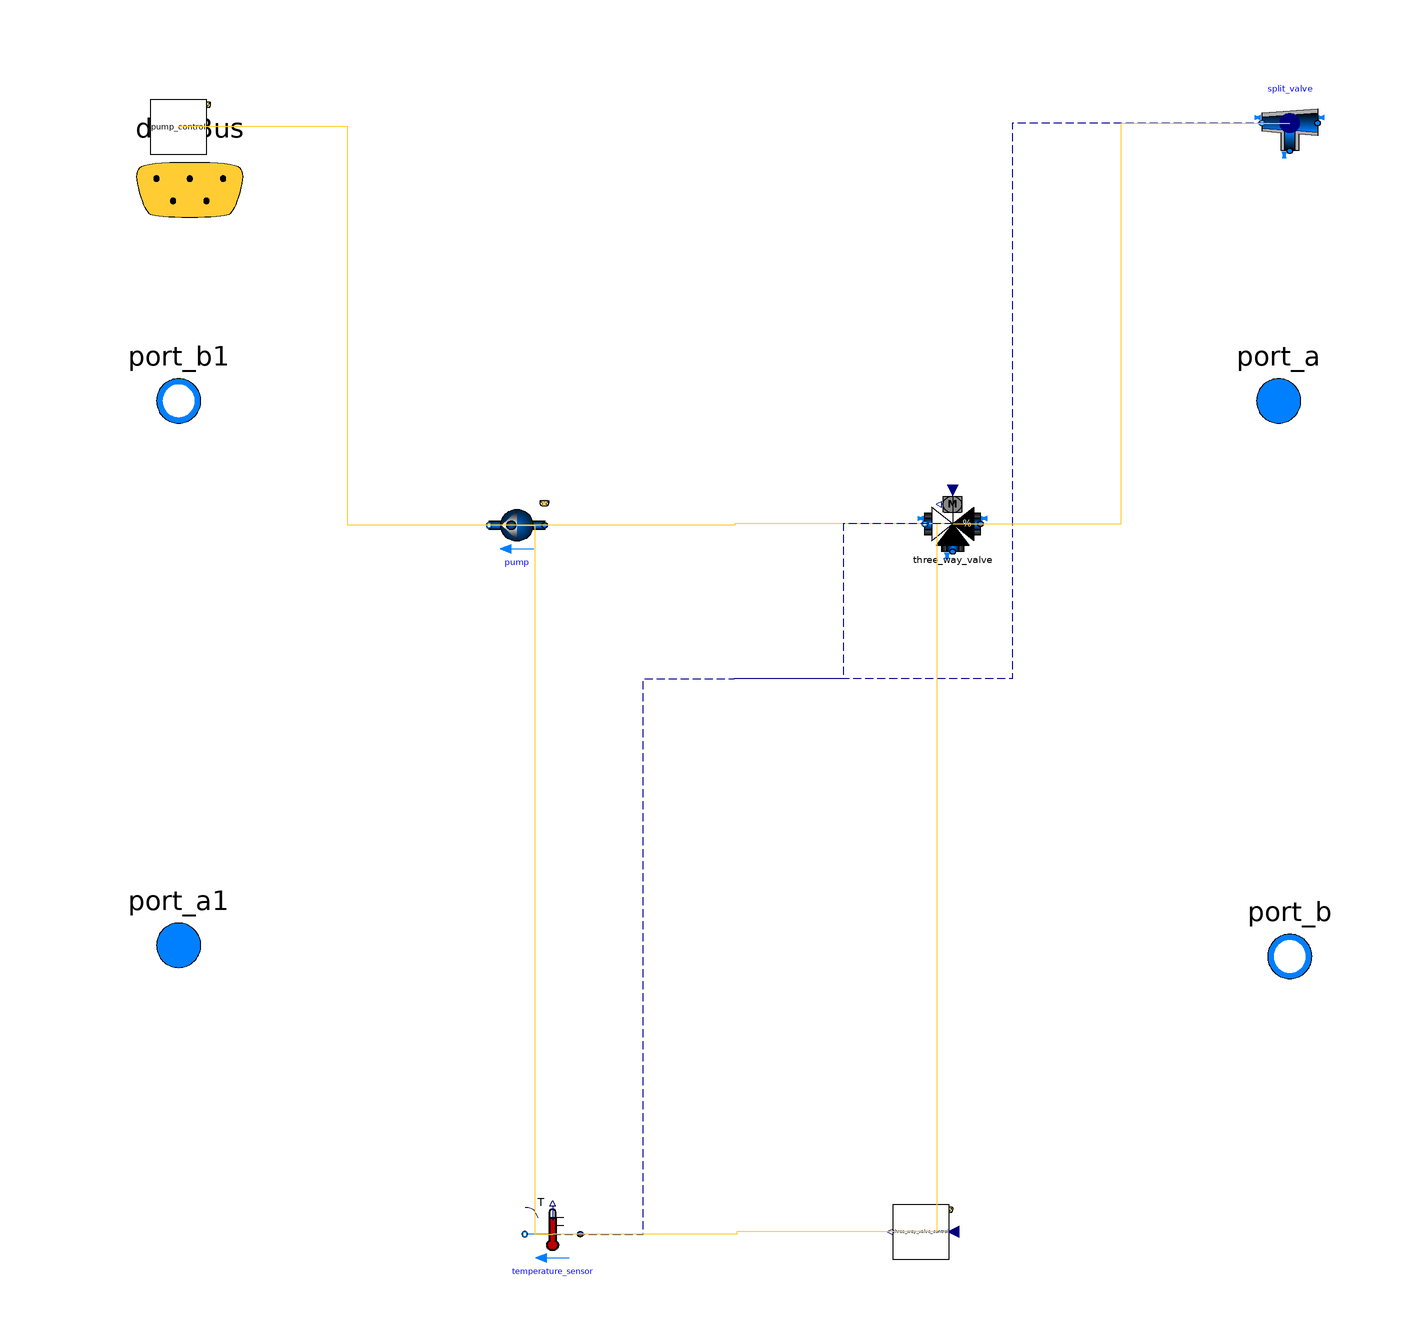

This picture is the connection diagram that the Modelica source below describes through its graphical annotations.

model distribution


extends Trano.BaseClasses.Containers.distribution;
parameter Real mRad_flow_nominal = 123;
package MediumW = Buildings.Media.Water;

replaceable package Medium = Modelica.Media.Interfaces.PartialMedium;

// Define Fluid Ports
Modelica.Fluid.Interfaces.FluidPort_a port_a(
    redeclare package Medium = MediumW)
    annotation (
Placement(transformation(extent= {{88,40},{108,60}} ), iconTransformation(
      extent= {{88,40},{108,60}} )),
iconTransformation(extent=  {{90,-60},{110,-40}} ));

Modelica.Fluid.Interfaces.FluidPort_b port_b(
    redeclare package Medium = MediumW)
annotation (
Placement(transformation(extent= {{90,-60},{110,-40}} ), iconTransformation(
      extent= {{90,-60},{110,-40}} )),
iconTransformation(extent=  {{90,40},{110,60}} ));

Modelica.Fluid.Interfaces.FluidPort_a[2] port_a1(
    redeclare package Medium = MediumW)
    annotation (
        Placement(transformation(extent= {{-110,-58},{-90,-38}} )),
        iconTransformation(extent= {{-110,-58},{-90,-38}} )
    );

Modelica.Fluid.Interfaces.FluidPort_b[2] port_b1(
    redeclare package Medium = MediumW)
    annotation (
        Placement(transformation(extent= {{-110,40},{-90,60}} )),
        iconTransformation(extent= {{-110,38},{-90,58}} )
    );

// Data Bus Connection
Trano.Controls.BaseClasses.DataBus dataBus 
    annotation (
        Placement(transformation(extent= {{-118,68},{-78,108}} )), 
        iconTransformation(extent= {{-228,58},{-208,78}} )
    );
        Buildings.Fluid.Sensors.TemperatureTwoPort temperature_sensor(
    redeclare package Medium = MediumW,
    m_flow_nominal=mRad_flow_nominal) "Radiator"  annotation (
    Placement(transformation(origin = { -32.70271854906483, -100.0 },
    extent = {{ 5, -5}, {-5, 5}}
)));
        Buildings.Fluid.FixedResistances.Junction split_valve (
        dp_nominal={5000,-1,-1},
    deltaM=0.3,
    m_flow_nominal=0.1*{1,-1,-1},
    linearized=true
,
    redeclare package Medium = MediumW,
    energyDynamics=Modelica.Fluid.Types.Dynamics.SteadyState)
    "Flow splitter"  annotation (
    Placement(transformation(origin = { 100.0, 100.0 },
    extent = {{ 5, -5}, {-5, 5}}
)));
      buildings_two_rooms_with_storage.Components.BaseClasses.PumpPump
     pump(
         dp_nominal=28000.0,
    m_flow_nominal=0.07857142857142857
,
    redeclare package Medium = MediumW

    ) annotation (
    Placement(transformation(origin = { -39.12799079019494, 27.596816266470483 },
    extent = {{ 5, -5}, {-5, 5}}
)));
        buildings_two_rooms_with_storage.Components.BaseClasses.CollectorControlPump_control
    pump_control annotation (
    Placement(transformation(origin = { -100.0, 99.311082870711 },
    extent = {{ 5, -5}, {-5, 5}}
)));
        Buildings.Fluid.Actuators.Valves.ThreeWayEqualPercentageLinear
             three_way_valve(
    redeclare package Medium = MediumW,
          dpFixed_nominal={2000,0},
    dpValve_nominal=6000.0,
    fraK=0.7,
    deltaM=0.02,
    m_flow_nominal=0.07857142857142857,
    delta0=0.01,
    R=50.0,
    linearized={true, true},
    l={0.01,0.01}
,
    energyDynamics=Modelica.Fluid.Types.Dynamics.SteadyState) "Three-wayvalve"  annotation (
    Placement(transformation(origin = { 39.32100954205049, 27.854324125476566 },
    extent = {{ 5, -5}, {-5, 5}}
)));
        buildings_two_rooms_with_storage.Components.BaseClasses.
    ThreeWayValveControlThree_way_valve_control
    three_way_valve_control annotation (
    Placement(transformation(origin = { 33.588147866882224, -99.58531201926293 },
    extent = {{ 5, -5}, {-5, 5}}
)));
equation        
        connect(split_valve.port_1,port_a1[1])
        annotation (Line(
        points={{ 100.0, 100.0 }    ,{ 50.0, 100.0 }    ,{ 50.0, 0.0 }    ,{ 0.0, 0.0 }    },
        color={0, 0, 139},
        thickness=0.1,pattern =
        LinePattern.Dash,
        smooth=Smooth.None))
            ;        
        connect(split_valve.port_1,port_a1[2])
        annotation (Line(
        points={{ 100.0, 100.0 }    ,{ 50.0, 100.0 }    ,{ 50.0, 0.0 }    ,{ 0.0, 0.0 }    },
        color={0, 0, 139},
        thickness=0.1,pattern =
        LinePattern.Dash,
        smooth=Smooth.None))
            ;        
        connect(temperature_sensor.port_b,port_b1[1])
        annotation (Line(
        points={{ -32.70271854906483, -100.0 }    ,{ -16.351359274532413, -100.0 }    ,{ -16.351359274532413, 0.0 }    ,{ 0.0, 0.0 }    },
        color={0, 0, 139},
        thickness=0.1,pattern =
        LinePattern.Dash,
        smooth=Smooth.None))
            ;        
        connect(temperature_sensor.port_b,port_b1[2])
        annotation (Line(
        points={{ -32.70271854906483, -100.0 }    ,{ -16.351359274532413, -100.0 }    ,{ -16.351359274532413, 0.0 }    ,{ 0.0, 0.0 }    },
        color={0, 0, 139},
        thickness=0.1,pattern =
        LinePattern.Dash,
        smooth=Smooth.None))
            ;        
        connect(split_valve.port_2,port_b)
        annotation (Line(
        points={{ 100.0, 100.0 }    ,{ 50.0, 100.0 }    ,{ 50.0, 0.0 }    ,{ 0.0, 0.0 }    },
        color={0, 0, 139},
        thickness=0.1,pattern =
        LinePattern.Dash,
        smooth=Smooth.None))
            ;        
        connect(pump.dataBus,pump_control.dataBus)
        annotation (Line(
        points={{ -39.12799079019494, 27.596816266470483 }    ,{ -69.56399539509746, 27.596816266470483 }    ,{ -69.56399539509746, 99.311082870711 }    ,{ -100.0, 99.311082870711 }    },
        color={255,204,51},
        thickness=0.1,pattern =
        LinePattern.Solid,
        smooth=Smooth.None))
            ;        
        connect(pump.port_b,temperature_sensor.port_a)
        annotation (Line(
        points={{ -39.12799079019494, 27.596816266470483 }    ,{ -35.915354669629885, 27.596816266470483 }    ,{ -35.915354669629885, -100.0 }    ,{ -32.70271854906483, -100.0 }    },
        color={255,204,51},
        thickness=0.1,pattern =
        LinePattern.Solid,
        smooth=Smooth.None))
            ;        
        connect(three_way_valve.y,three_way_valve_control.y)
        annotation (Line(
        points={{ 39.32100954205049, 27.854324125476566 }    ,{ 36.45457870446636, 27.854324125476566 }    ,{ 36.45457870446636, -99.58531201926293 }    ,{ 33.588147866882224, -99.58531201926293 }    },
        color={255,204,51},
        thickness=0.1,pattern =
        LinePattern.Solid,
        smooth=Smooth.None))
            ;        
        connect(three_way_valve.port_2,pump.port_a)
        annotation (Line(
        points={{ 39.32100954205049, 27.854324125476566 }    ,{ 0.09650937592777353, 27.854324125476566 }    ,{ 0.09650937592777353, 27.596816266470483 }    ,{ -39.12799079019494, 27.596816266470483 }    },
        color={255,204,51},
        thickness=0.1,pattern =
        LinePattern.Solid,
        smooth=Smooth.None))
            ;        
        connect(three_way_valve.port_3,split_valve.port_3)
        annotation (Line(
        points={{ 39.32100954205049, 27.854324125476566 }    ,{ 69.66050477102524, 27.854324125476566 }    ,{ 69.66050477102524, 100.0 }    ,{ 100.0, 100.0 }    },
        color={255,204,51},
        thickness=0.1,pattern =
        LinePattern.Solid,
        smooth=Smooth.None))
            ;        
        connect(three_way_valve_control.u,temperature_sensor.T)
        annotation (Line(
        points={{ 33.588147866882224, -99.58531201926293 }    ,{ 0.44271465890869877, -99.58531201926293 }    ,{ 0.44271465890869877, -100.0 }    ,{ -32.70271854906483, -100.0 }    },
        color={255,204,51},
        thickness=0.1,pattern =
        LinePattern.Solid,
        smooth=Smooth.None))
            ;        
        connect(three_way_valve.port_1,port_a)
        annotation (Line(
        points={{ 39.32100954205049, 27.854324125476566 }    ,{ 19.660504771025245, 27.854324125476566 }    ,{ 19.660504771025245, 0.0 }    ,{ 0.0, 0.0 }    },
        color={0, 0, 139},
        thickness=0.1,pattern =
        LinePattern.Dash,
        smooth=Smooth.None))
            ;        
        connect(pump_control.dataBus,dataBus)
            ;        
        connect(three_way_valve_control.dataBus,dataBus)
            ;end distribution;